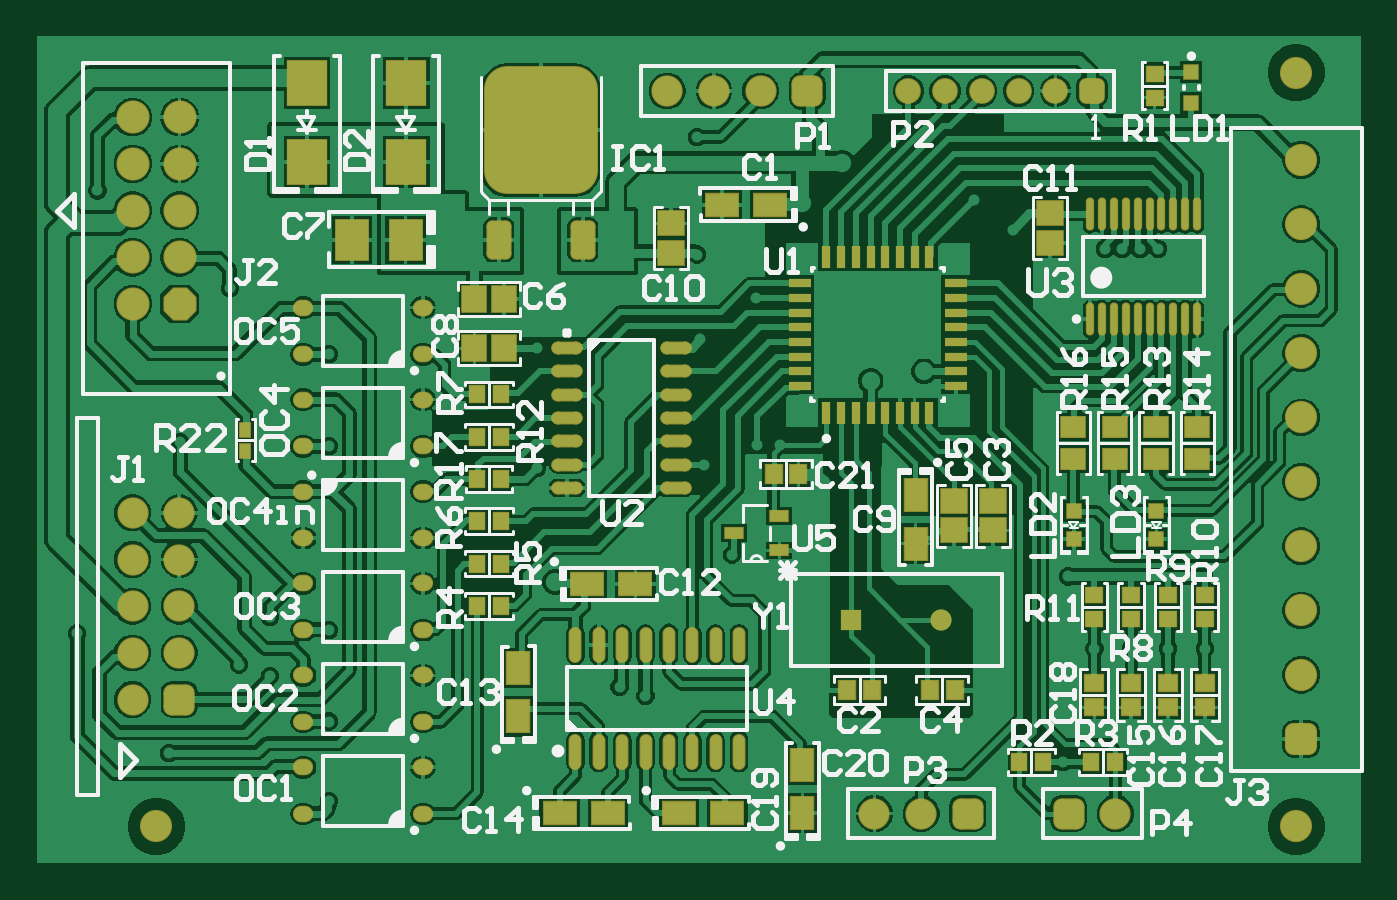
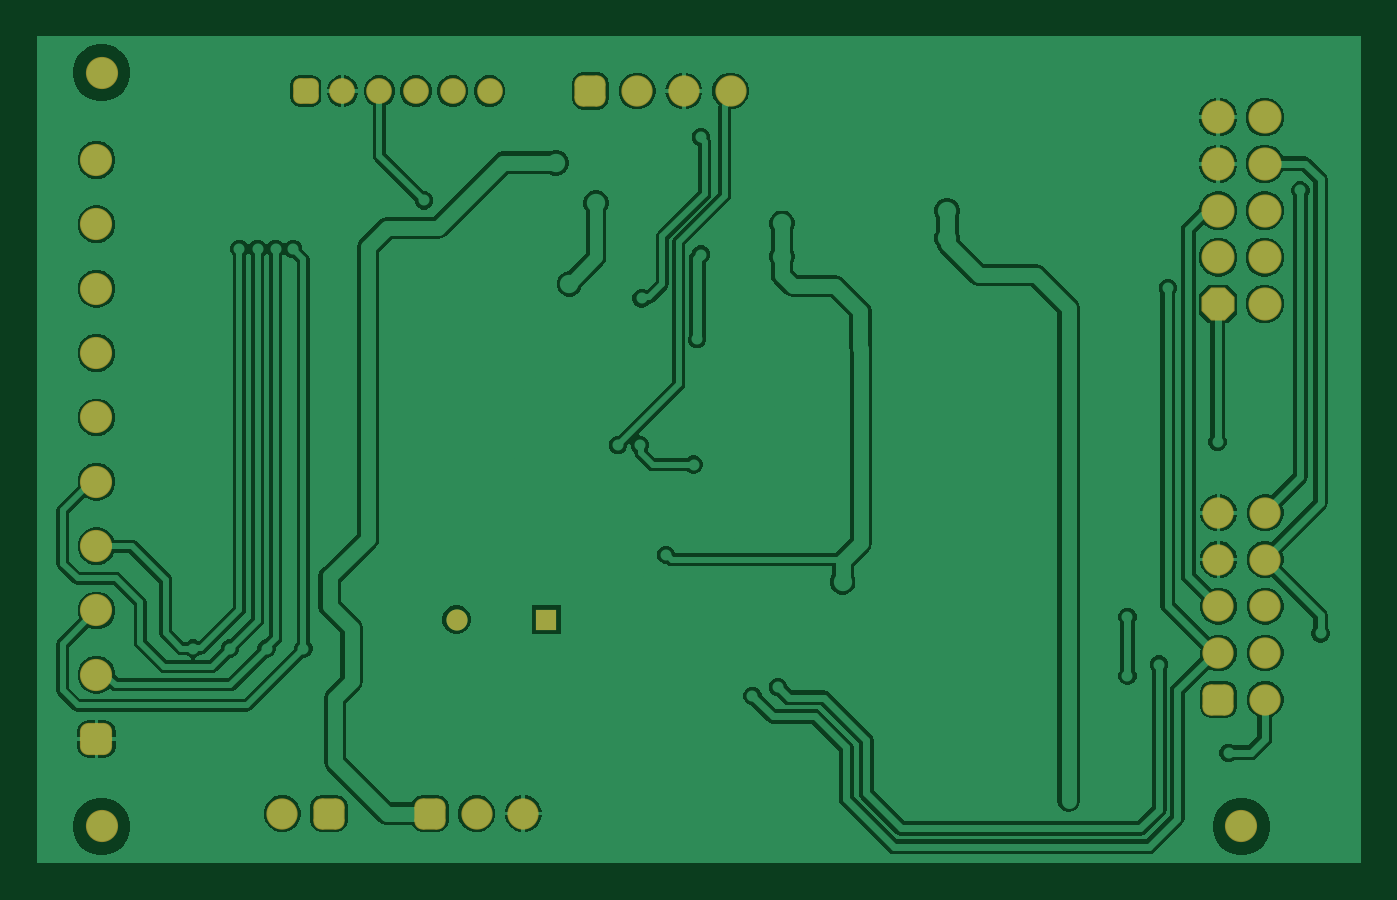
Circuit board: 6 layer files. Board 72.0 x 45.0 mm.
- bottom_copper: sitiboard_2.GBL (42154 bytes)
- bottom_mask: sitiboard_2.GBS (2920 bytes)
- outline: sitiboard_2.GKO (272 bytes)
- top_copper: sitiboard_2.GTL (92907 bytes)
- top_silk: sitiboard_2.GTO (30656 bytes)
- top_mask: sitiboard_2.GTS (8126 bytes)

=== bottom_copper: sitiboard_2.GBL (42154 bytes, source omitted) ===
=== bottom_mask: sitiboard_2.GBS (2920 bytes, source withheld) ===
=== outline: sitiboard_2.GKO ===
G04*
G04 #@! TF.GenerationSoftware,Altium Limited,Altium Designer,21.0.8 (223)*
G04*
G04 Layer_Color=16711935*
%FSLAX24Y24*%
%MOIN*%
G70*
G04*
G04 #@! TF.SameCoordinates,FDC07EFC-1B29-4822-A7E3-1CBBEB92D143*
G04*
G04*
G04 #@! TF.FilePolarity,Positive*
G04*
G01*
G75*
M02*

=== top_copper: sitiboard_2.GTL (92907 bytes, source omitted) ===
=== top_silk: sitiboard_2.GTO (30656 bytes, source omitted) ===
=== top_mask: sitiboard_2.GTS (8126 bytes, source omitted) ===
